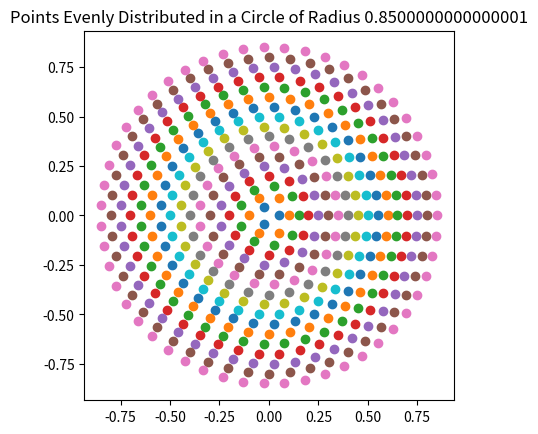

This figure's Python source:
import numpy as np
import numpy as np
import matplotlib.pyplot as plt
import pandas as pd

RADIUS_TARGET_IN_MM = 20
RADIUS_TANK_IN_MM = 190

RELATIVE_RADIUS_TARGET = RADIUS_TARGET_IN_MM / RADIUS_TANK_IN_MM

radius_target = 0.05
radius_tank = 0.9

circumference_tank = 2 * np.pi * radius_tank
# how often does the target fit into the circumference of the tank
num_targets_in_circumstance = int(circumference_tank / radius_target)
# how often does the target fit into the radius of the tank
num_targets_in_radius = int(radius_tank / radius_target)
print(f"Number of targets in circumference: {num_targets_in_circumstance}")
print(f"Number of targets in radius: {num_targets_in_radius}")


def generate_points_in_circle(radius, num_points):
    # Generate evenly spaced angles
    angles = np.linspace(0, 2 * np.pi, num_points, endpoint=False)
    print(f"Length of angles: {len(angles)}")

    # Convert polar coordinates to Cartesian coordinates
    x = radius * np.cos(angles)
    y = radius * np.sin(angles)

    return x, y, radius, angles


overall_pints = 0
df_coords_complete = pd.DataFrame(columns=["x", "y", "radius", "angles"])
for i in range(1, num_targets_in_radius):
    df_coords = pd.DataFrame(columns=["x", "y"])
    radius = i * radius_target
    num_targets_in_circumstance = int(radius / radius_target) * 3
    overall_pints += num_targets_in_circumstance
    x, y, radius, angles = generate_points_in_circle(radius, num_targets_in_circumstance)
    df_coords["x"] = x
    df_coords["y"] = y
    df_coords["radius"] = radius
    df_coords["angles"] = angles
    df_coords_complete = pd.concat([df_coords_complete, df_coords], ignore_index=True)
    plt.scatter(x, y)
    plt.gca().set_aspect('equal', adjustable='box')  # Equal aspect ratio ensures a circular plot
    plt.title(f'Points Evenly Distributed in a Circle of Radius {radius}')
plt.show()
print(f"Overall points: {overall_pints}")
print(f"Length of df: {len(df_coords_complete)}")
# save the dataframe
df_coords_complete.to_csv("points.csv", index=False)
